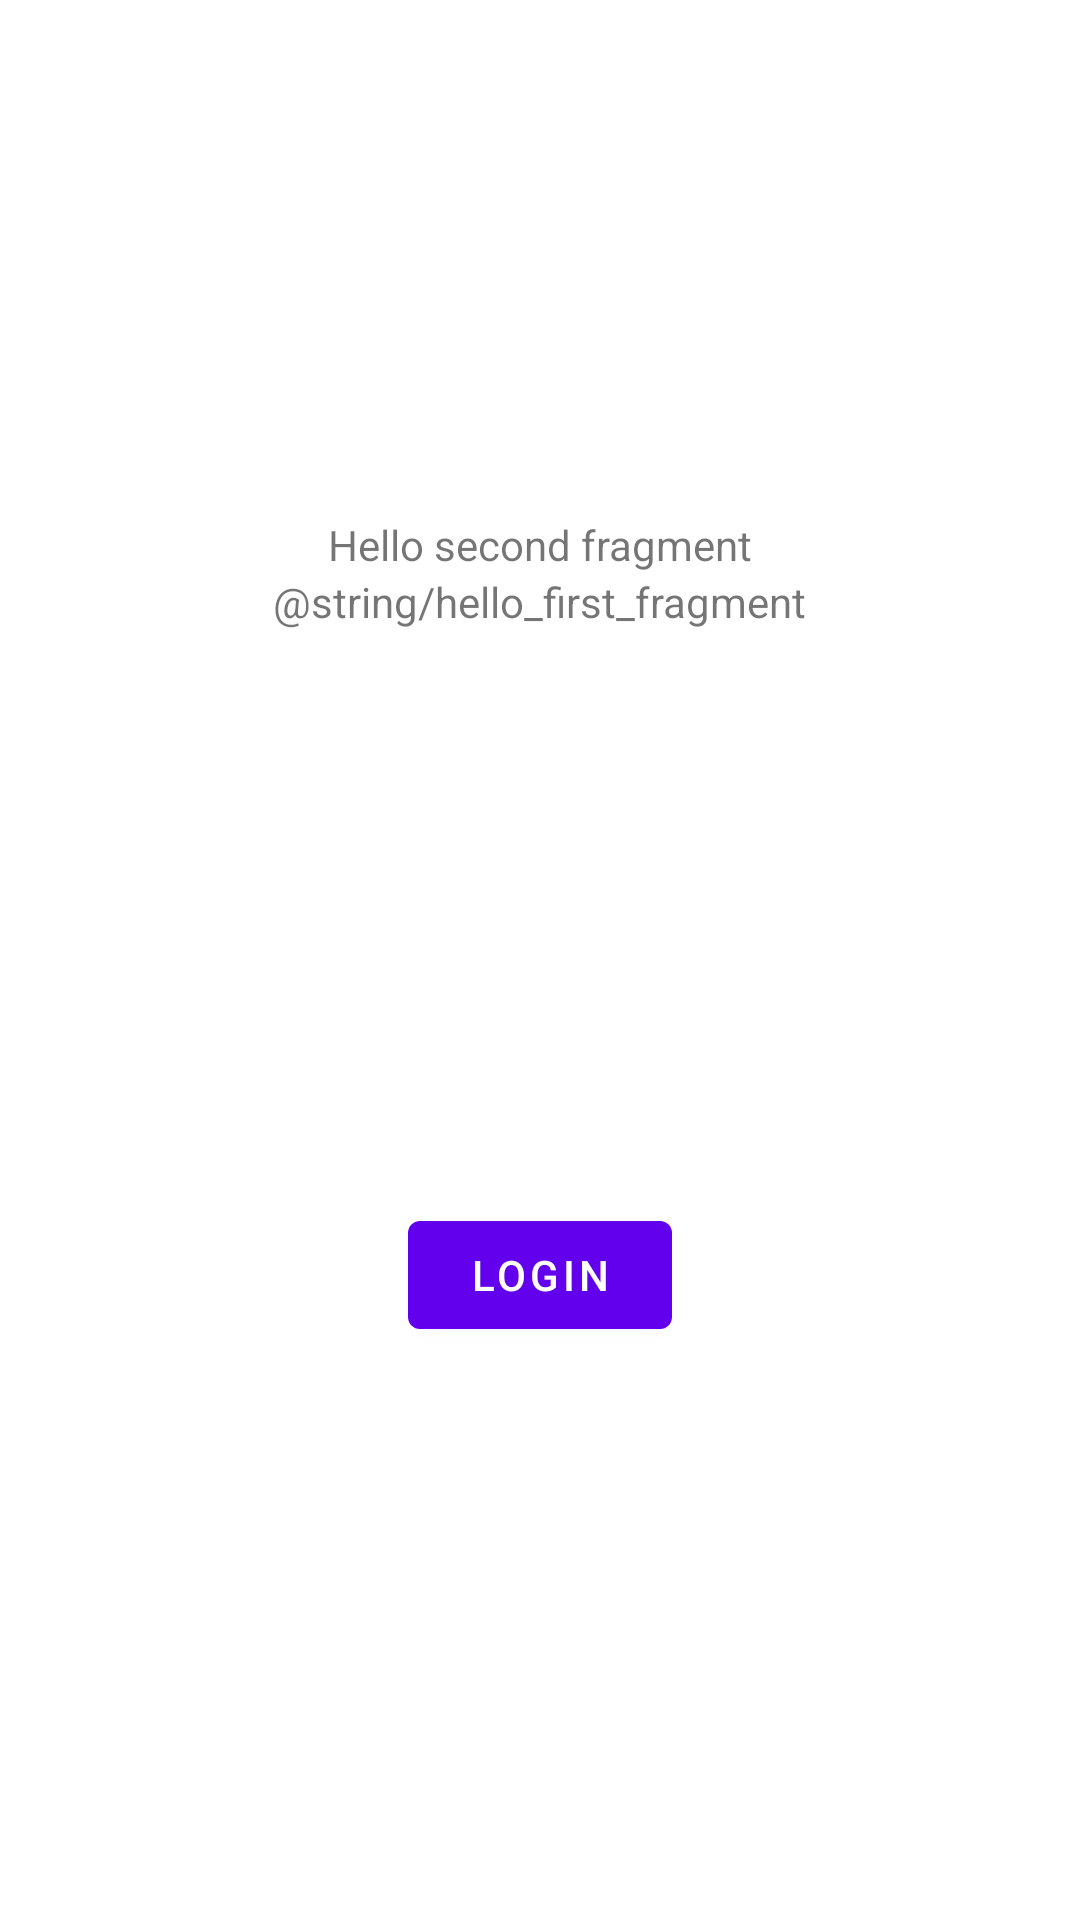

Android layout source for this screen:
<!-- AndroidManifest.xml: application theme Theme.LostCats -->
<!-- res/layout/fragment_first.xml -->
<?xml version="1.0" encoding="utf-8"?>
<androidx.constraintlayout.widget.ConstraintLayout xmlns:android="http://schemas.android.com/apk/res/android"
    xmlns:app="http://schemas.android.com/apk/res-auto"
    xmlns:tools="http://schemas.android.com/tools"
    android:layout_width="match_parent"
    android:layout_height="match_parent"
    tools:context=".FirstFragment">

    <TextView
        android:id="@+id/textview_second"
        android:layout_width="wrap_content"
        android:layout_height="wrap_content"
        android:text="Hello second fragment"
        app:layout_constraintBottom_toTopOf="@id/textview_first"
        app:layout_constraintStart_toStartOf="parent"
        app:layout_constraintEnd_toEndOf="parent"/>

    <TextView
        android:id="@+id/textview_first"
        android:layout_width="wrap_content"
        android:layout_height="wrap_content"
        android:text="@string/hello_first_fragment"
        app:layout_constraintBottom_toTopOf="@id/button_first"
        app:layout_constraintEnd_toEndOf="parent"
        app:layout_constraintStart_toStartOf="parent"
        app:layout_constraintTop_toTopOf="parent" />

    <Button
        android:id="@+id/button_first"
        android:layout_width="wrap_content"
        android:layout_height="wrap_content"
        android:text="@string/login"
        app:layout_constraintBottom_toBottomOf="parent"
        app:layout_constraintEnd_toEndOf="parent"
        app:layout_constraintStart_toStartOf="parent"
        app:layout_constraintTop_toBottomOf="@id/textview_first" />
</androidx.constraintlayout.widget.ConstraintLayout>
<!-- resources referenced by this layout -->
<resources>
  <string name="login">Login</string>
  <style name="Theme.LostCats" parent="Theme.MaterialComponents.DayNight.DarkActionBar">
          
          <item name="colorPrimary">@color/purple_500</item>
          <item name="colorPrimaryVariant">@color/purple_700</item>
          <item name="colorOnPrimary">@color/white</item>
          
          <item name="colorSecondary">@color/teal_200</item>
          <item name="colorSecondaryVariant">@color/teal_700</item>
          <item name="colorOnSecondary">@color/black</item>
          
          <item name="android:statusBarColor" tools:targetApi="l">?attr/colorPrimaryVariant</item>
          
      </style>
  <color name="purple_500">#FF6200EE</color>
  <color name="purple_700">#FF3700B3</color>
  <color name="white">#FFFFFFFF</color>
  <color name="teal_200">#FF03DAC5</color>
  <color name="teal_700">#FF018786</color>
  <color name="black">#FF000000</color>
</resources>
